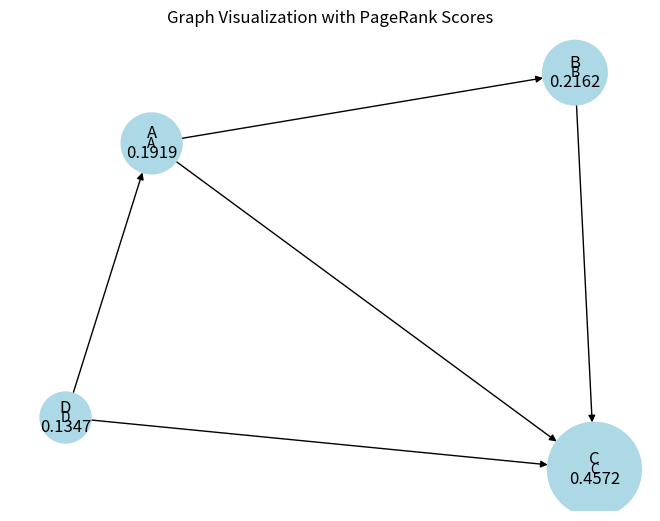

Generate this figure with matplotlib:
# Import necessary libraries
import networkx as nx          # NetworkX is used to work with graphs and networks
import matplotlib.pyplot as plt  # Matplotlib is used to create visualizations

# --------------------------------------------------
# Create a directed graph
# --------------------------------------------------
G = nx.DiGraph()   # DiGraph supports directed edges (links)

# Add edges to the graph
# Example:
# A -> B, C
# B -> C
# D -> A, C
G.add_edges_from([
    ('A', 'B'),
    ('A', 'C'),
    ('B', 'C'),
    ('D', 'A'),
    ('D', 'C')
])

# --------------------------------------------------
# Run the PageRank algorithm
# --------------------------------------------------
# alpha is the damping factor (usually 0.85)
pagerank = nx.pagerank(G, alpha=0.85)

# Print PageRank values
print("PageRank values:")
for node, value in pagerank.items():
    print(f"{node}: {round(value, 4)}")

# --------------------------------------------------
# Visualize the graph
# --------------------------------------------------
# Position nodes using spring layout
pos = nx.spring_layout(G)

# Set node sizes proportional to PageRank values
node_sizes = [value * 10000 for value in pagerank.values()]

# Draw the graph
nx.draw(
    G,
    pos,
    with_labels=True,
    node_size=node_sizes,
    node_color='lightblue',
    font_size=10
)

# Add PageRank values as labels on nodes
labels = {node: f"{node}\n{pagerank[node]:.4f}" for node in G.nodes()}
nx.draw_networkx_labels(G, pos, labels=labels, font_size=12)

# Add title
plt.title("Graph Visualization with PageRank Scores")

# Show the graph
plt.show()
